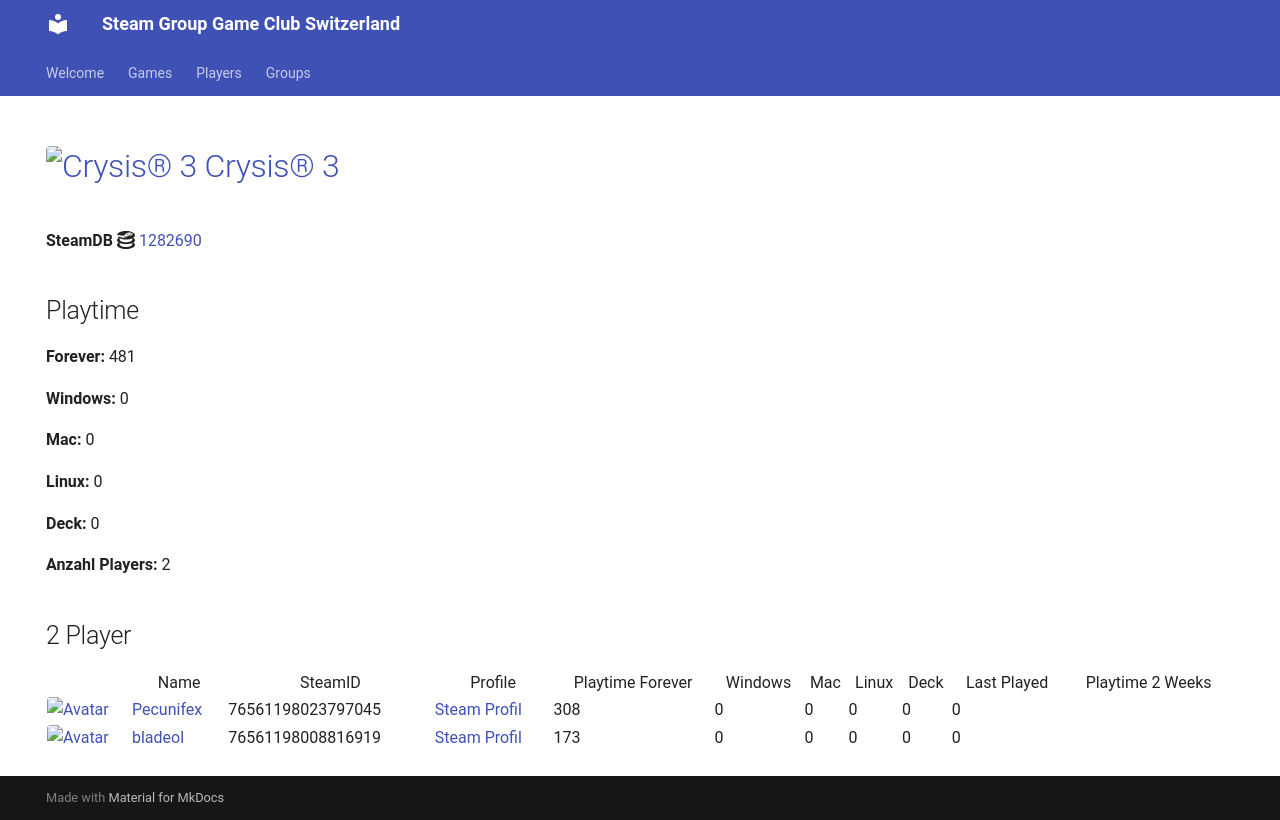

repository: Game-Club-Switzerland/steam.gameclub.ch · page: game/1282690/index.html · generator: mkdocs

---
hide:
  - navigation
  - toc
---
# <a href="https://store.steampowered.com/app/1282690"><img src="https://media.steampowered.com/steamcommunity/public/images/apps/1282690/a41273a869d9c9c6900f07890f8be721e1bdb4f6.jpg" alt="Crysis® 3 " style="width:32px;height:32px;border-radius:4px;" /> Crysis® 3 </a>

**SteamDB :simple-steamdb:** <a href="https://steamdb.info/app/1282690">1282690</a>

## Playtime

**Forever:** 481

**Windows:** 0

**Mac:** 0

**Linux:** 0

**Deck:** 0

**Anzahl Players:** 2
## 2 Player

<table id="charts-table" class="display" style="width:100%">
            <thead>
                <tr>
                    <th></th>
                    <th>Name</th>
                    <th>SteamID</th>
                    <th>Profile</th>
                    <th>Playtime Forever</th>
                    <th>Windows</th>
                    <th>Mac</th>
                    <th>Linux</th>
                    <th>Deck</th>
                    <th>Last Played</th>
                    <th>Playtime 2 Weeks</th>
                </tr>
            </thead>
            <tbody>
        <tr>
<td><a href="/player/76561198023797045" target="_blank" title="Pecunifex"><img src="https://avatars.steamstatic.com/e0d1bc9b6c9f8586c23338164259a9fa1567b842_full.jpg" alt="Avatar" style="width:48px;height:48px;border-radius:4px;"></a></td><td><a href="/player/76561198023797045" target="_blank" title="Pecunifex">Pecunifex</a></td><td>76561198023797045</td><td><a href="https://steamcommunity.com/id/Pecunifex/" target="_blank">Steam Profil</a></td><td>308</td><td>0</td><td>0</td><td>0</td><td>0</td><td>0</td><td></td></tr>
<tr>
<td><a href="/player/76561198008816919" target="_blank" title="bladeol"><img src="https://avatars.steamstatic.com/f86cb15260c9a19ff5dea7a644a8aa753b158a12_full.jpg" alt="Avatar" style="width:48px;height:48px;border-radius:4px;"></a></td><td><a href="/player/76561198008816919" target="_blank" title="bladeol">bladeol</a></td><td>76561198008816919</td><td><a href="https://steamcommunity.com/profiles/76561198008816919/" target="_blank">Steam Profil</a></td><td>173</td><td>0</td><td>0</td><td>0</td><td>0</td><td>0</td><td></td></tr>
</tbody>
</table>
